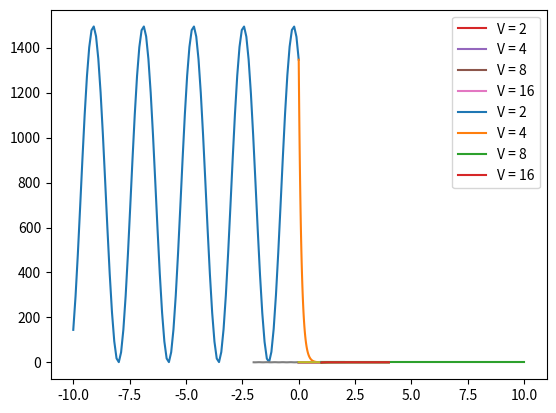

Here is the Python script that generated this plot:
#!/usr/bin/env python
# coding: utf-8

# # Efecto Túnel
# 
# Considere una partícula moviéndose por la izquierda hacia una barrera de potencial de longitud finita con valor V en $0 \leq x \leq  L$, es decir:
# 
# $$
# V(x) = \left\{
#   \begin{array}{lll}
#   0      & \mathrm{si\ } x < 0 & I\\
#   V & \mathrm{si\ } 0 \leq x \leq L & II \\
#   0 & \mathrm{si\ } L \le x & II \\
#   \end{array}
#   \right.
# $$
# 
# <img src="images/tunel-barrera-finita.png" alt="Figura de tunel de barrera finita" width="300"/>
# 
# En este caso no hay cuantización, por lo que la partícula puede tomar cualquier valor de energía. Analizaremos dos casos particulares
# 
# 1. La partícula tiene menor energía que el potencial $E<V$.
# 2. La partícula tiene mayor energía que el potencial $E>V$.

# ## Energía menor que el potencial $E < V$
# 
# ```{admonition} Para pensar
# :class: tip
# 
# De manera clásica, cuando la partícula tiene menor energía que el potencial, $E<V$, no debería poder pasar a la región II ni a la región III. ¿Qué pasará cuánticamente? 
# ```
# 
# El sistema puede analizarse por regiones
# ```{admonition} Inserto matemático: Hamiltoniano por regiones
# :class: dropdown
# 
# | Región      | Hamiltoniano | Función de onda | Constantes |
# |:----------------:|:---------:|:--------:|:--------:|
# | I | $- \frac{\hbar^2}{2m} \frac{d^2}{dx^2}$ | $\psi_I(x) = Ae^{ik_1x} + Be^{-ik_1x}$ | $k_1^2 = \frac{2mE}{\hbar^2}$ |
# | II| $- \frac{\hbar^2}{2m} \frac{d^2}{dx^2} + V$ | $\psi_{II}(x) = C e^{-k_2x} + De^{k_2x}$ | $k_2^2 = \frac{2m(V-E)}{\hbar^2}$ |
# | III | $- \frac{\hbar^2}{2m} \frac{d^2}{dx^2}$ | $\psi_{III}(x) = Fe^{ik_1x} + Ge^{-ik_1x}$ | $k_1^2 = \frac{2mE}{\hbar^2}$ |
# ```
# 
# Los coeficientes pueden obtenerse a partir de la condición de continuidad de la función de onda en $x=0$ y $x=L$
# ```{admonition} Inserto matemático: Condiciones de continuidad
# :class: dropdown
# 
# | Regiones | Condición | Ecuación |
# |:---: |:---: | :---:|
# | I y II | $\psi_{I}(0) = \psi_{II}(0)$ | $A + B = C + D$ |
# | I y II | $\frac{d\psi_{I}}{dx}(0) = \frac{d\psi_{II}}{dx}(0)$ | $ik_1 (A - B) = -k_2 (C - D)$|
# |   III  | La partícula viaja hacia la derecha | $G = 0$ |
# | II y III | $\psi_{II}(L) = \psi_{III}(L)$ | $Ce^{-k_2L} + De^{k_2L} = F e^{ik_1L}$|
# | II y III | $\frac{d\psi_{II}}{dx}(L) = \frac{d\psi_{III}}{dx}(L)$ | $-k_2 C e^{-k_2L} + k_2 D e^{k_2L}  = ik_1F e^{ik_1L}$|
# 
# Al despejar, se obtiene
# 
# $$
# C = \frac{F}{2} \left( 1 - \frac{i k_1}{k_2} \right) e^{ik_1L + k_2L}
# $$
# 
# $$
# D = \frac{F}{2} \left( 1 + \frac{i k_1}{k_2} \right) e^{ik_1L - k_2L}
# $$
# 
# $$
# A = \frac{1}{2} \left[ \left(1 + \frac{i k_2}{k_1} \right)C + \left(1 - \frac{i k_2}{k_1} \right)D \right]
# $$
# 
# ```
# 
# El coeficiente de transmisión se puede encontrar al dividir el cuadrado del coeficiente de la parte de la función que representa el paso de partículas a la región III (coeficiente F), entre el cuadrado del coeficiente de la parte de la función de onda que representa a la partícula dirigiéndose hacia la región I (coeficiente A).
# 
# $$
# T = \frac{|F|^2}{|A|^2} = \frac{16(E/V)(1-E/V)}{16(E/V)(1-E/V) + (e^{k_2L} - e^{-k_2L})^2}
# $$

# **Importe numpy y pyplot de matplotlib.**

# In[1]:


# Importe librerías


# In[2]:


import numpy as np
from matplotlib import pyplot as plt


# **De valores a las constantes del sistema**. Considere $m=1$, $\hbar=1$ y $L=1$. Asigne un valor de energía y potencial respetando la relación $E < V$, por ejemplo, $E=1$, $V=10$.

# In[3]:


# m, hbar, L, E, V


# In[4]:


m = 1
hbar = 1
L = 1
E = 1
V = 10


# Defina $k_1$ y $k_2$ acorde a
# 
# $$
# k_1 = \sqrt{\frac{2mE}{\hbar^2}}
# $$
# 
# $$
# k_2 = \sqrt{\frac{2m(V-E)}{\hbar^2}}
# $$

# In[5]:


#k1 y k2


# In[6]:


k1 = np.sqrt(2*m*E/hbar**2)
k2 = np.sqrt(2*m*(V-E)/hbar**2)


# A continuación graficaremos el cuadrado de la función de onda. Para ello, primero defina las siguientes constantes.
# 
# $$
# C = \frac{F}{2} \left( 1 - \frac{i k_1}{k_2} \right) e^{ik_1L + k_2L}
# $$
# 
# $$
# D = \frac{F}{2} \left( 1 + \frac{i k_1}{k_2} \right) e^{ik_1L - k_2L}
# $$
# 
# $$
# A = \frac{1}{2} \left[ \left(1 + \frac{i k_2}{k_1} \right)C + \left(1 - \frac{i k_2}{k_1} \right)D \right]
# $$
# 
# $$
# B = C + D - A
# $$
# 
# Considere
# 
# $$
# F = 1
# $$

# In[7]:


# A, B, C, D, F


# In[8]:


F = 1

C = F/2*(1 - 1j*k1/k2)*np.exp(1j*k1*L+k2*L)
D = F/2*(1 + 1j*k1/k2)*np.exp(1j*k1*L-k2*L)
A = 1/2*((1 + 1j*k1/k2)*C + (1 - 1j*k1/k2)*D)
B = C + D - A


# Defina un dominio para $x$. Sugerencia: Use linspace

# In[9]:


# Dominio de x


# In[10]:


x1 = np.linspace(-10,0,100)
x2 = np.linspace(0,L,100)
x3 = np.linspace(L,10,100)


# Defina la función de onda en las tres regiones según
# 
# $$
# \psi(x) = \left\{
#   \begin{array}{lll}
#   A e^{ik_1x}+ B e^{-ik_1x}      & \mathrm{si\ } x < 0 & I\\
#   C e^{-k_2x} + De^{k_2x} & \mathrm{si\ } 0 \leq x \leq L & II \\
#   F e^{ik_1x}& \mathrm{si\ } L \le x & III \\
#   \end{array}
#   \right.
# $$

# In[11]:


# psi_I, psi_II y psi_III


# In[12]:


psi_I = A*np.exp(1j*k1*x1) + B*np.exp(-1j*k1*x1)
psi_II = C*np.exp(-k2*x2) + D*np.exp(k2*x2)
psi_III = F*np.exp(1j*k1*x3)


# Grafique el cuadrado de la función de onda.

# In[13]:


# Gráfica


# In[14]:


plt.plot(x1,abs(psi_I)**2)
plt.plot(x2,abs(psi_II)**2)
plt.plot(x3,abs(psi_III)**2)


# A continuación, calcule el coeficiente de transmisión a diferentes energías y diferentes potenciales, cumnpliendo $E<V$.

# Para $V=2,4,8,16$:
# 
# 1 Defina un conjunto de 100 energías de 0 a V. **Sugerencia.** Use linspace.
# 
# 2 Calcule $k_2$
# 
# $$
# k_2^2 = \frac{2m(V-E)}{\hbar^2}
# $$
# 
# 3 Calcule el coeficiente de transmisión. Recuerde
# 
# $$
# T = \frac{16(E/V)(1-E/V)}{16(E/V)(1-E/V) + (e^{k_2L} - e^{-k_2L})^2}
# $$
# 
# 4 Grafique T vs E/V

# In[15]:


# Gráficas


# In[16]:


for V in [2,4,8,16]:
    
    E = np.linspace(0,V,100,endpoint=False)
    k2 = np.sqrt(2*m*(V-E)/hbar**2)
    T = 16*(E/V)*(1-E/V)/(16*(E/V)*(1-E/V) + (np.exp(k2*L) - np.exp(-k2*L))**2)
    plt.plot(E/V,T,label="V = "+str(V))
    plt.legend()


# ## Energía mayor que el potencial $E > V$
# 
# ```{admonition} Para pensar
# :class: tip
# 
# De manera clásica, cuando la partícula tiene mayor energía que el potencial, $E>V$, debería poder moverse sin ninguna restricción. ¿Qué pasará cuánticamente? 
# ```
# 
# El sistema puede analizarse por regiones
# ```{admonition} Inserto matemático: Hamiltoniano por regiones
# :class: dropdown
# 
# | Región      | Hamiltoniano | Función de onda | Constantes |
# |:----------------:|:---------:|:--------:|:--------:|
# | I | $- \frac{\hbar^2}{2m} \frac{d^2}{dx^2}$ | $\psi_I(x) = Ae^{ik_1x} + Be^{-ik_1x}$ | $k_1^2 = \frac{2mE}{\hbar^2}$ |
# | II| $- \frac{\hbar^2}{2m} \frac{d^2}{dx^2} + V$ | $\psi_{II}(x) = C e^{ik_2x} + De^{-ik_2x}$ | $k_2^2 = \frac{2m(E-V)}{\hbar^2}$ |
# | III | $- \frac{\hbar^2}{2m} \frac{d^2}{dx^2}$ | $\psi_{III}(x) = Fe^{ik_1x} + Ge^{-ik_1x}$ | $k_1^2 = \frac{2mE}{\hbar^2}$ |
# ```
# 
# Los coeficientes pueden obtenerse a partir de la condición de continuidad de la función de onda en $x=0$ y $x=L$
# ```{admonition} Inserto matemático: Condiciones de continuidad
# :class: dropdown
# 
# | Regiones | Condición | Ecuación |
# |:---: |:---: | :---:|
# | I y II | $\psi_{I}(0) = \psi_{II}(0)$ | $A + B = C + D$ |
# | I y II | $\frac{d\psi_{I}}{dx}(0) = \frac{d\psi_{II}}{dx}(0)$ | $k_1 (A - B) = k_2 (C - D)$|
# |   III  | La partícula viaja hacia la derecha | $G = 0$ |
# | II y III | $\psi_{II}(L) = \psi_{III}(L)$ | $Ce^{ik_2L} + De^{-k_2L} = F e^{ik_1L}$|
# | II y III | $\frac{d\psi_{II}}{dx}(L) = \frac{d\psi_{III}}{dx}(L)$ | $k_2 \left( C e^{ik_2L} + D e^{-ik_2L} \right)  = k_1F e^{ik_1L}$|
# 
# Al despejar, se obtiene
# 
# $$
# C = \frac{F}{2} \left( 1 + \frac{k_1}{k_2} \right) e^{i(k_1-k_2)L}
# $$
# 
# $$
# D = \frac{F}{2} \left( 1 - \frac{k_1}{k_2} \right) e^{i(k_1+k_2)L}
# $$
# 
# $$
# A = \frac{1}{2} \left[ \left(1 + \frac{k_2}{k_1} \right)C + \left(1 - \frac{k_2}{k_1} \right)D \right]
# $$
# ```
# 
# El coeficiente de transmisión se puede encontrar al dividir el cuadrado del coeficiente de la parte de la función que representa el paso de partículas a la región III (coeficiente F), entre el cuadrado del coeficiente de la parte de la función de onda que representa a la partícula dirigiéndose hacia la región I (coeficiente A).
# 
# $$
# T = \frac{4(E/V)(E/V-1)}{4(E/V)(E/V-1) + \sin^2(k_2L)}
# $$

# **De valores a las constantes del sistema**. Considere $m=1$, $\hbar=1$ y $L=1$. Asigne un valor de energía y potencial respetando la relación $E > V$, por ejemplo, $E=40$, $V=10$.

# In[17]:


# m, hbar, L, E, V


# In[18]:


m = 1
hbar = 1
L = 1
E = 40
V = 10


# Defina $k_1$ y $k_2$ acorde a
# 
# $$
# k_1 = \sqrt{\frac{2mE}{\hbar^2}}
# $$
# 
# $$
# k_2 = \sqrt{\frac{2m(E-V)}{\hbar^2}}
# $$

# In[19]:


#k1 y k2


# In[20]:


k1 = np.sqrt(2*m*E/hbar**2)
k2 = np.sqrt(2*m*(E-V)/hbar**2)


# A continuación graficaremos el cuadrado de la función de onda. Para ello, primero defina las siguientes constantes.
# 
# $$
# C = \frac{F}{2} \left( 1 + \frac{k_1}{k_2} \right) e^{i(k_1-k_2)L}
# $$
# 
# $$
# D = \frac{F}{2} \left( 1 - \frac{k_1}{k_2} \right) e^{i(k_1+k_2)L}
# $$
# 
# $$
# A = \frac{1}{2} \left[ \left(1 + \frac{k_2}{k_1} \right)C + \left(1 - \frac{k_2}{k_1} \right)D \right]
# $$
# 
# $$
# B = C + D - A
# $$
# 
# Considere
# 
# $$
# F = 1
# $$

# In[21]:


# A, B, C, D, F


# In[22]:


F = 1

C = F/2*(1 + k1/k2)*np.exp(1j*(k1-k2)*L)
D = F/2*(1 - k1/k2)*np.exp(1j*(k1+k2)*L)
A = 1/2*((1 + k2/k1)*C + (1 - k2/k1)*D)
B = C + D - A


# Defina un dominio para $x$. Sugerencia: Use linspace

# In[23]:


# Dominio de x


# In[24]:


x1 = np.linspace(-2,0,100)
x2 = np.linspace(0,L,100)
x3 = np.linspace(L,2,100)


# Defina la función de onda en las tres regiones según
# 
# $$
# \psi(x) = \left\{
#   \begin{array}{lll}
#   A e^{ik_1x}+ B e^{-ik_1x}      & \mathrm{si\ } x < 0 & I\\
#   C e^{ik_2x} + De^{-ik_2x} & \mathrm{si\ } 0 \leq x \leq L & II \\
#   F e^{ik_1x}& \mathrm{si\ } L \le x & III \\
#   \end{array}
#   \right.
# $$

# In[25]:


# psi_I, psi_II y psi_III


# In[26]:


psi_I = A*np.exp(1j*k1*x1) + B*np.exp(-1j*k1*x1)
psi_II = C*np.exp(1j*k2*x2) + D*np.exp(-1j*k2*x2)
psi_III = F*np.exp(1j*k1*x3)


# Grafique el cuadrado de la función de onda.

# In[27]:


# Grafica


# In[28]:


plt.plot(x1,abs(psi_I)**2)
plt.plot(x2,abs(psi_II)**2)
plt.plot(x3,abs(psi_III)**2)


# Para $V=2,4,8,16$:
# 
# 1 Defina un conjunto de 100 energías de V a 4V. **Sugerencia.** Use linspace.
# 
# 2 Calcule $k_2$
# 
# 3 Calcule el coeficiente de transmisión. Recuerde
# 
# 4 Grafique T vs E/V

# In[29]:


# Gráfica


# In[30]:


for V in [2,4,8,16]:
    
    E = np.linspace(V+0.1,4*V,100)
    k2 = np.sqrt(2*m*(E-V)/hbar**2)
    T = 4*(E/V)*(E/V-1)/(4*(E/V)*(E/V-1) + (np.sin(k2*L))**2)
    plt.plot(E/V,T,label="V = "+str(V))
    plt.legend()

